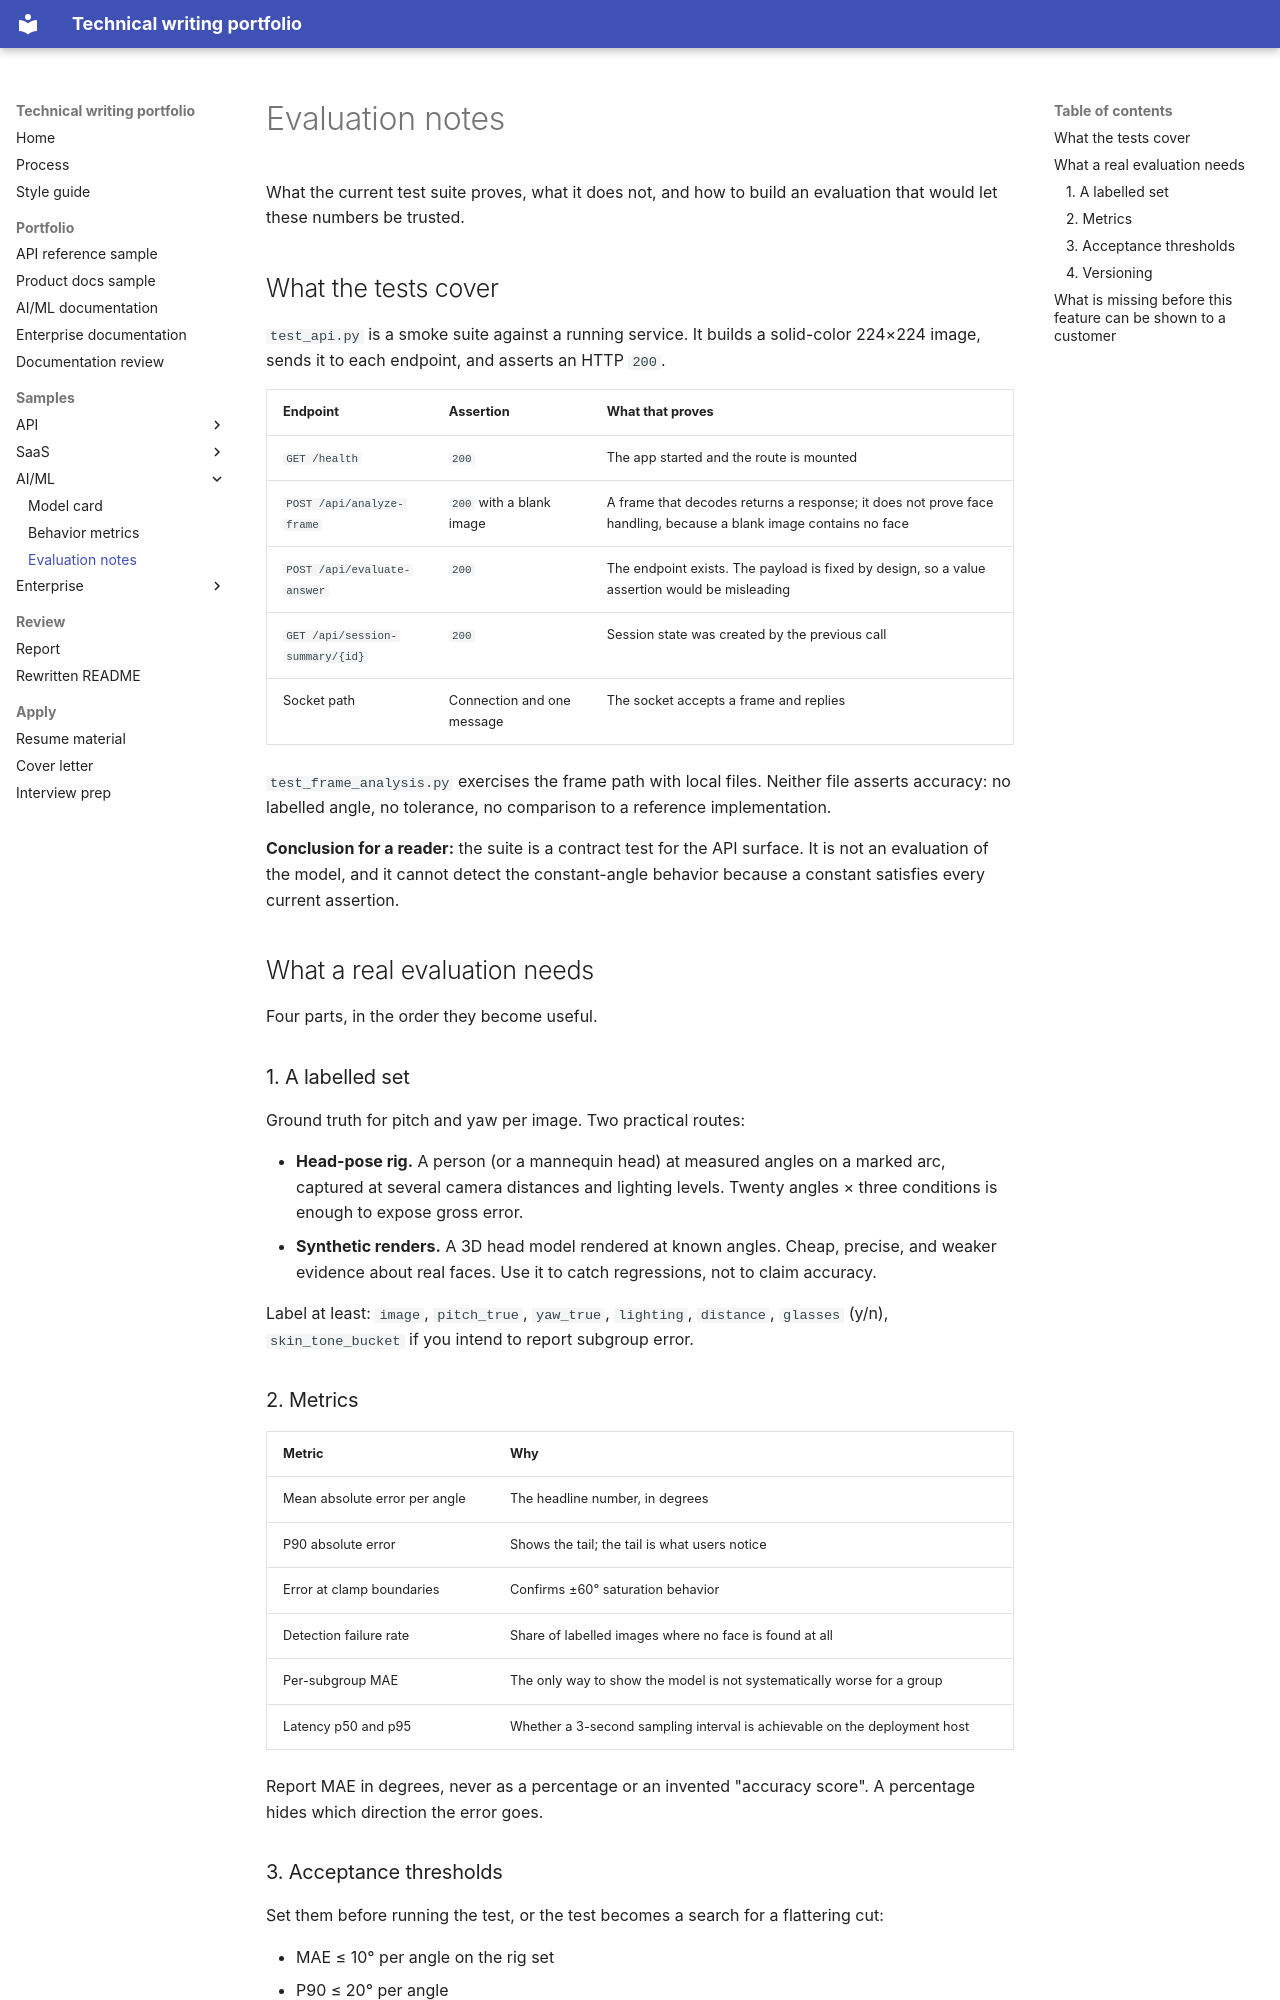

repository: MonaRose1/MonaRose1 · page: samples/ai/evaluation-notes/index.html · generator: mkdocs

# Evaluation notes

What the current test suite proves, what it does not, and how to build an evaluation that would let these numbers be trusted.

## What the tests cover

`test_api.py` is a smoke suite against a running service. It builds a solid-color 224×224 image, sends it to each endpoint, and asserts an HTTP `200`.

| Endpoint | Assertion | What that proves |
| --- | --- | --- |
| `GET /health` | `200` | The app started and the route is mounted |
| `POST /api/analyze-frame` | `200` with a blank image | A frame that decodes returns a response; it does not prove face handling, because a blank image contains no face |
| `POST /api/evaluate-answer` | `200` | The endpoint exists. The payload is fixed by design, so a value assertion would be misleading |
| `GET /api/session-summary/{id}` | `200` | Session state was created by the previous call |
| Socket path | Connection and one message | The socket accepts a frame and replies |

`test_frame_analysis.py` exercises the frame path with local files. Neither file asserts accuracy: no labelled angle, no tolerance, no comparison to a reference implementation.

**Conclusion for a reader:** the suite is a contract test for the API surface. It is not an evaluation of the model, and it cannot detect the constant-angle behavior because a constant satisfies every current assertion.

## What a real evaluation needs

Four parts, in the order they become useful.

### 1. A labelled set

Ground truth for pitch and yaw per image. Two practical routes:

- **Head-pose rig.** A person (or a mannequin head) at measured angles on a marked arc, captured at several camera distances and lighting levels. Twenty angles × three conditions is enough to expose gross error.
- **Synthetic renders.** A 3D head model rendered at known angles. Cheap, precise, and weaker evidence about real faces. Use it to catch regressions, not to claim accuracy.

Label at least: `image`, `pitch_true`, `yaw_true`, `lighting`, `distance`, `glasses` (y/n), `skin_tone_bucket` if you intend to report subgroup error.

### 2. Metrics

| Metric | Why |
| --- | --- |
| Mean absolute error per angle | The headline number, in degrees |
| P90 absolute error | Shows the tail; the tail is what users notice |
| Error at clamp boundaries | Confirms ±60° saturation behavior |
| Detection failure rate | Share of labelled images where no face is found at all |
| Per-subgroup MAE | The only way to show the model is not systematically worse for a group |
| Latency p50 and p95 | Whether a 3-second sampling interval is achievable on the deployment host |

Report MAE in degrees, never as a percentage or an invented "accuracy score". A percentage hides which direction the error goes.
